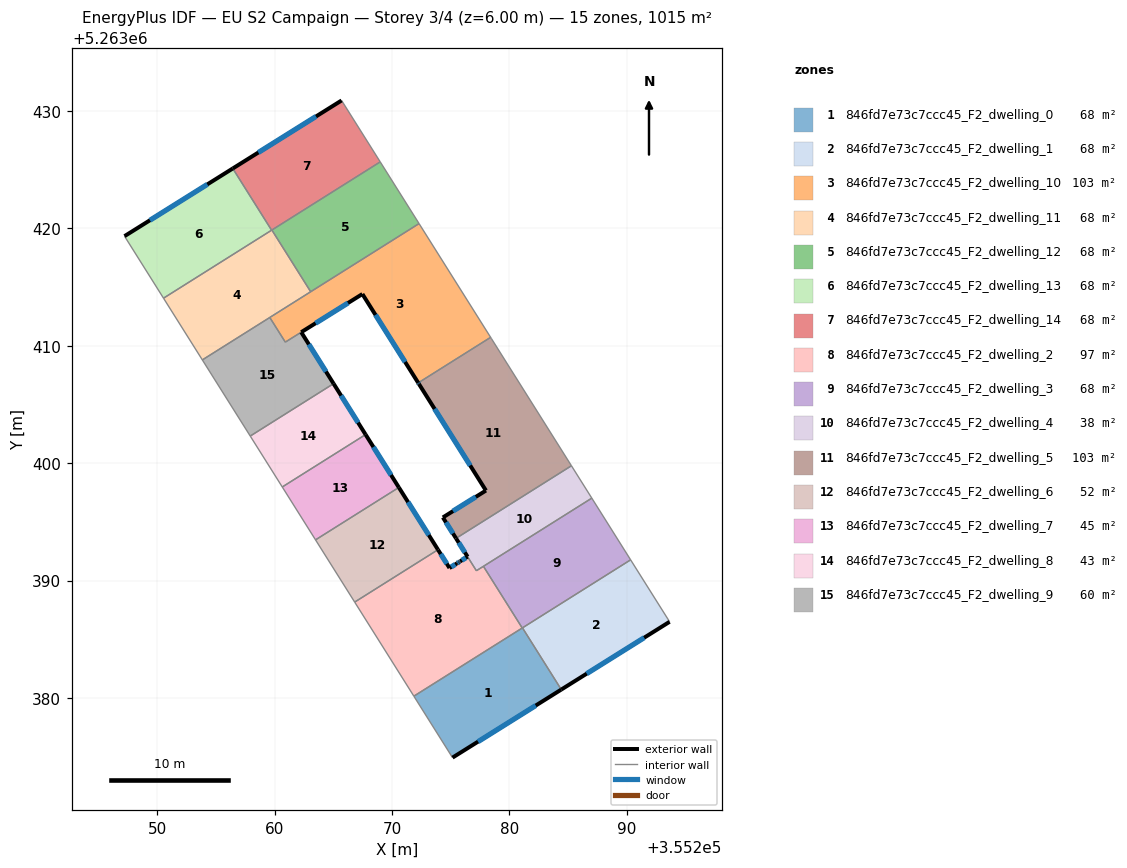
=== STOREY PLAN SPEC (per zone: floor XY polygon, exterior-wall plan segments, windows/doors) ===
zone 1: 846fd7e73c7ccc45_F2_dwelling_0  (67.6 m²)
  floor: (355281.10, 5263385.98) (355284.41, 5263380.72) (355275.15, 5263374.93) (355271.86, 5263380.16)
  exterior wall: (355275.15, 5263374.93) – (355284.41, 5263380.72)  [10.9 m]
    window: (355277.32, 5263376.29) – (355282.23, 5263379.36)  [9.2 m²]
  interior walls: 4
zone 2: 846fd7e73c7ccc45_F2_dwelling_1  (67.6 m²)
  floor: (355290.31, 5263391.77) (355293.63, 5263386.49) (355284.41, 5263380.72) (355281.10, 5263385.98)
  exterior wall: (355284.41, 5263380.72) – (355293.63, 5263386.49)  [10.9 m]
    window: (355286.57, 5263382.08) – (355291.47, 5263385.14)  [9.2 m²]
  interior walls: 3
zone 3: 846fd7e73c7ccc45_F2_dwelling_10  (102.6 m²)
  floor: (355272.30, 5263420.39) (355278.39, 5263410.71) (355272.23, 5263406.83) (355267.48, 5263414.39) (355260.91, 5263410.30) (355259.59, 5263412.40)
  exterior wall: (355267.48, 5263414.39) – (355272.23, 5263406.83)  [8.9 m]
    window: (355268.59, 5263412.62) – (355271.11, 5263408.61)  [7.5 m²]
  exterior wall: (355262.27, 5263411.15) – (355267.48, 5263414.39)  [6.1 m]
    window: (355263.49, 5263411.91) – (355266.25, 5263413.63)  [5.2 m²]
  interior walls: 6
zone 4: 846fd7e73c7ccc45_F2_dwelling_11  (67.7 m²)
  floor: (355259.77, 5263419.84) (355263.08, 5263414.59) (355253.85, 5263408.79) (355250.55, 5263414.04)
  interior walls: 6
zone 5: 846fd7e73c7ccc45_F2_dwelling_12  (67.6 m²)
  floor: (355268.99, 5263425.65) (355272.30, 5263420.39) (355263.08, 5263414.59) (355259.77, 5263419.84)
  interior walls: 4
zone 6: 846fd7e73c7ccc45_F2_dwelling_13  (67.6 m²)
  floor: (355256.44, 5263425.08) (355259.75, 5263419.83) (355250.55, 5263414.04) (355247.22, 5263419.32)
  exterior wall: (355256.44, 5263425.08) – (355247.22, 5263419.32)  [10.9 m]
    window: (355254.28, 5263423.73) – (355249.39, 5263420.68)  [9.2 m²]
  interior walls: 3
zone 7: 846fd7e73c7ccc45_F2_dwelling_14  (67.6 m²)
  floor: (355265.71, 5263430.87) (355268.99, 5263425.65) (355259.75, 5263419.83) (355256.44, 5263425.08)
  exterior wall: (355265.71, 5263430.87) – (355256.44, 5263425.08)  [10.9 m]
    window: (355263.53, 5263429.51) – (355258.62, 5263426.44)  [9.2 m²]
  interior walls: 4
zone 8: 846fd7e73c7ccc45_F2_dwelling_2  (97.5 m²)
  floor: (355277.78, 5263391.22) (355281.09, 5263385.96) (355271.86, 5263380.16) (355266.82, 5263388.17) (355273.91, 5263392.63) (355274.89, 5263391.07) (355275.53, 5263391.47) (355275.70, 5263391.58) (355275.77, 5263391.62) (355275.79, 5263391.63) (355276.43, 5263392.03) (355277.18, 5263390.84)
  exterior wall: (355275.70, 5263391.58) – (355275.53, 5263391.47)  [0.2 m]
    window: (355275.66, 5263391.55) – (355275.57, 5263391.49)  [0.2 m²]
  exterior wall: (355275.77, 5263391.62) – (355275.70, 5263391.58)  [0.1 m]
    window: (355275.75, 5263391.61) – (355275.72, 5263391.59)  [0.1 m²]
  exterior wall: (355275.79, 5263391.63) – (355275.77, 5263391.62)  [0.0 m]
  exterior wall: (355276.43, 5263392.03) – (355275.79, 5263391.63)  [0.8 m]
    window: (355276.28, 5263391.94) – (355275.94, 5263391.73)  [0.6 m²]
  exterior wall: (355274.89, 5263391.07) – (355273.91, 5263392.63)  [1.8 m]
    window: (355274.66, 5263391.44) – (355274.14, 5263392.26)  [1.6 m²]
  exterior wall: (355275.53, 5263391.47) – (355274.89, 5263391.07)  [0.8 m]
    window: (355275.38, 5263391.38) – (355275.04, 5263391.16)  [0.6 m²]
  interior walls: 6
zone 9: 846fd7e73c7ccc45_F2_dwelling_3  (67.6 m²)
  floor: (355287.01, 5263397.02) (355290.31, 5263391.77) (355281.09, 5263385.96) (355277.78, 5263391.22)
  interior walls: 5
zone 10: 846fd7e73c7ccc45_F2_dwelling_4  (37.8 m²)
  floor: (355285.27, 5263399.78) (355287.01, 5263397.02) (355277.18, 5263390.84) (355275.45, 5263393.60)
  exterior wall: (355275.45, 5263393.60) – (355276.43, 5263392.03)  [1.8 m]
    window: (355275.68, 5263393.23) – (355276.20, 5263392.40)  [1.6 m²]
  interior walls: 5
zone 11: 846fd7e73c7ccc45_F2_dwelling_5  (103.1 m²)
  floor: (355278.45, 5263410.62) (355285.27, 5263399.78) (355275.45, 5263393.60) (355274.33, 5263395.38) (355277.99, 5263397.67) (355272.28, 5263406.75) (355272.23, 5263406.83) (355278.39, 5263410.71)
  exterior wall: (355272.23, 5263406.83) – (355272.28, 5263406.75)  [0.1 m]
    window: (355272.24, 5263406.81) – (355272.27, 5263406.77)  [0.1 m²]
  exterior wall: (355274.33, 5263395.38) – (355275.45, 5263393.60)  [2.1 m]
    window: (355274.59, 5263394.96) – (355275.19, 5263394.01)  [1.8 m²]
  exterior wall: (355277.99, 5263397.67) – (355274.33, 5263395.38)  [4.3 m]
    window: (355277.13, 5263397.13) – (355275.19, 5263395.91)  [3.6 m²]
  exterior wall: (355272.28, 5263406.75) – (355277.99, 5263397.67)  [10.7 m]
    window: (355273.63, 5263404.62) – (355276.65, 5263399.80)  [9.1 m²]
  interior walls: 4
zone 12: 846fd7e73c7ccc45_F2_dwelling_6  (52.4 m²)
  floor: (355270.58, 5263397.93) (355273.91, 5263392.63) (355266.82, 5263388.17) (355263.49, 5263393.47)
  exterior wall: (355273.91, 5263392.63) – (355270.58, 5263397.93)  [6.3 m]
    window: (355273.13, 5263393.87) – (355271.36, 5263396.68)  [5.3 m²]
  interior walls: 3
zone 13: 846fd7e73c7ccc45_F2_dwelling_7  (44.6 m²)
  floor: (355267.75, 5263402.43) (355270.58, 5263397.93) (355263.49, 5263393.47) (355260.66, 5263397.97)
  exterior wall: (355270.58, 5263397.93) – (355267.75, 5263402.43)  [5.3 m]
    window: (355269.92, 5263398.99) – (355268.41, 5263401.37)  [4.5 m²]
  interior walls: 3
zone 14: 846fd7e73c7ccc45_F2_dwelling_8  (42.9 m²)
  floor: (355265.02, 5263406.77) (355267.75, 5263402.43) (355260.66, 5263397.97) (355257.93, 5263402.30)
  exterior wall: (355267.75, 5263402.43) – (355265.02, 5263406.77)  [5.1 m]
    window: (355267.11, 5263403.45) – (355265.66, 5263405.75)  [4.3 m²]
  interior walls: 3
zone 15: 846fd7e73c7ccc45_F2_dwelling_9  (60.2 m²)
  floor: (355262.27, 5263411.14) (355265.02, 5263406.77) (355257.93, 5263402.30) (355253.85, 5263408.79) (355259.59, 5263412.40) (355260.91, 5263410.30)
  exterior wall: (355265.02, 5263406.77) – (355262.27, 5263411.14)  [5.2 m]
    window: (355264.38, 5263407.79) – (355262.92, 5263410.12)  [4.4 m²]
  interior walls: 5

=== DERIVED (storey summary) ===
Building: EU S2 Campaign
Storey: 3 of 4  (floor level z = 6.00 m)
Storey gross floor area: 1014.7 m²
Zones on this storey: 15
  - 846fd7e73c7ccc45_F2_dwelling_0: floor 67.6 m²; exterior wall 10.9 m (32.8 m²); 1 window(s) 9.2 m²; WWR 28.1%
  - 846fd7e73c7ccc45_F2_dwelling_1: floor 67.6 m²; exterior wall 10.9 m (32.6 m²); 1 window(s) 9.2 m²; WWR 28.1%
  - 846fd7e73c7ccc45_F2_dwelling_10: floor 102.6 m²; exterior wall 15.1 m (45.2 m²); 2 window(s) 12.7 m²; WWR 28.1%
  - 846fd7e73c7ccc45_F2_dwelling_11: floor 67.7 m²
  - 846fd7e73c7ccc45_F2_dwelling_12: floor 67.6 m²
  - 846fd7e73c7ccc45_F2_dwelling_13: floor 67.6 m²; exterior wall 10.9 m (32.6 m²); 1 window(s) 9.2 m²; WWR 28.1%
  - 846fd7e73c7ccc45_F2_dwelling_14: floor 67.6 m²; exterior wall 10.9 m (32.8 m²); 1 window(s) 9.2 m²; WWR 28.1%
  - 846fd7e73c7ccc45_F2_dwelling_2: floor 97.5 m²; exterior wall 3.6 m (10.9 m²); 5 window(s) 3.1 m²; WWR 28.0%
  - 846fd7e73c7ccc45_F2_dwelling_3: floor 67.6 m²
  - 846fd7e73c7ccc45_F2_dwelling_4: floor 37.8 m²; exterior wall 1.8 m (5.5 m²); 1 window(s) 1.6 m²; WWR 28.1%
  - 846fd7e73c7ccc45_F2_dwelling_5: floor 103.1 m²; exterior wall 17.3 m (51.8 m²); 4 window(s) 14.6 m²; WWR 28.1%
  - 846fd7e73c7ccc45_F2_dwelling_6: floor 52.4 m²; exterior wall 6.3 m (18.8 m²); 1 window(s) 5.3 m²; WWR 28.1%
  - 846fd7e73c7ccc45_F2_dwelling_7: floor 44.6 m²; exterior wall 5.3 m (16.0 m²); 1 window(s) 4.5 m²; WWR 28.1%
  - 846fd7e73c7ccc45_F2_dwelling_8: floor 42.9 m²; exterior wall 5.1 m (15.4 m²); 1 window(s) 4.3 m²; WWR 28.1%
  - 846fd7e73c7ccc45_F2_dwelling_9: floor 60.2 m²; exterior wall 5.2 m (15.5 m²); 1 window(s) 4.4 m²; WWR 28.1%
Zone adjacency (shared interzone walls):
  - 846fd7e73c7ccc45_F2_dwelling_0 ↔ 846fd7e73c7ccc45_F2_dwelling_1
  - 846fd7e73c7ccc45_F2_dwelling_0 ↔ 846fd7e73c7ccc45_F2_dwelling_2
  - 846fd7e73c7ccc45_F2_dwelling_0 ↔ 846fd7e73c7ccc45_F2_dwelling_3
  - 846fd7e73c7ccc45_F2_dwelling_1 ↔ 846fd7e73c7ccc45_F2_dwelling_3
  - 846fd7e73c7ccc45_F2_dwelling_10 ↔ 846fd7e73c7ccc45_F2_dwelling_11
  - 846fd7e73c7ccc45_F2_dwelling_10 ↔ 846fd7e73c7ccc45_F2_dwelling_12
  - 846fd7e73c7ccc45_F2_dwelling_10 ↔ 846fd7e73c7ccc45_F2_dwelling_5
  - 846fd7e73c7ccc45_F2_dwelling_10 ↔ 846fd7e73c7ccc45_F2_dwelling_9
  - 846fd7e73c7ccc45_F2_dwelling_11 ↔ 846fd7e73c7ccc45_F2_dwelling_12
  - 846fd7e73c7ccc45_F2_dwelling_11 ↔ 846fd7e73c7ccc45_F2_dwelling_13
  - 846fd7e73c7ccc45_F2_dwelling_11 ↔ 846fd7e73c7ccc45_F2_dwelling_14
  - 846fd7e73c7ccc45_F2_dwelling_11 ↔ 846fd7e73c7ccc45_F2_dwelling_9
  - 846fd7e73c7ccc45_F2_dwelling_12 ↔ 846fd7e73c7ccc45_F2_dwelling_14
  - 846fd7e73c7ccc45_F2_dwelling_13 ↔ 846fd7e73c7ccc45_F2_dwelling_14
  - 846fd7e73c7ccc45_F2_dwelling_2 ↔ 846fd7e73c7ccc45_F2_dwelling_3
  - 846fd7e73c7ccc45_F2_dwelling_2 ↔ 846fd7e73c7ccc45_F2_dwelling_4
  - 846fd7e73c7ccc45_F2_dwelling_2 ↔ 846fd7e73c7ccc45_F2_dwelling_6
  - 846fd7e73c7ccc45_F2_dwelling_3 ↔ 846fd7e73c7ccc45_F2_dwelling_4
  - 846fd7e73c7ccc45_F2_dwelling_4 ↔ 846fd7e73c7ccc45_F2_dwelling_5
  - 846fd7e73c7ccc45_F2_dwelling_6 ↔ 846fd7e73c7ccc45_F2_dwelling_7
  - 846fd7e73c7ccc45_F2_dwelling_7 ↔ 846fd7e73c7ccc45_F2_dwelling_8
  - 846fd7e73c7ccc45_F2_dwelling_8 ↔ 846fd7e73c7ccc45_F2_dwelling_9